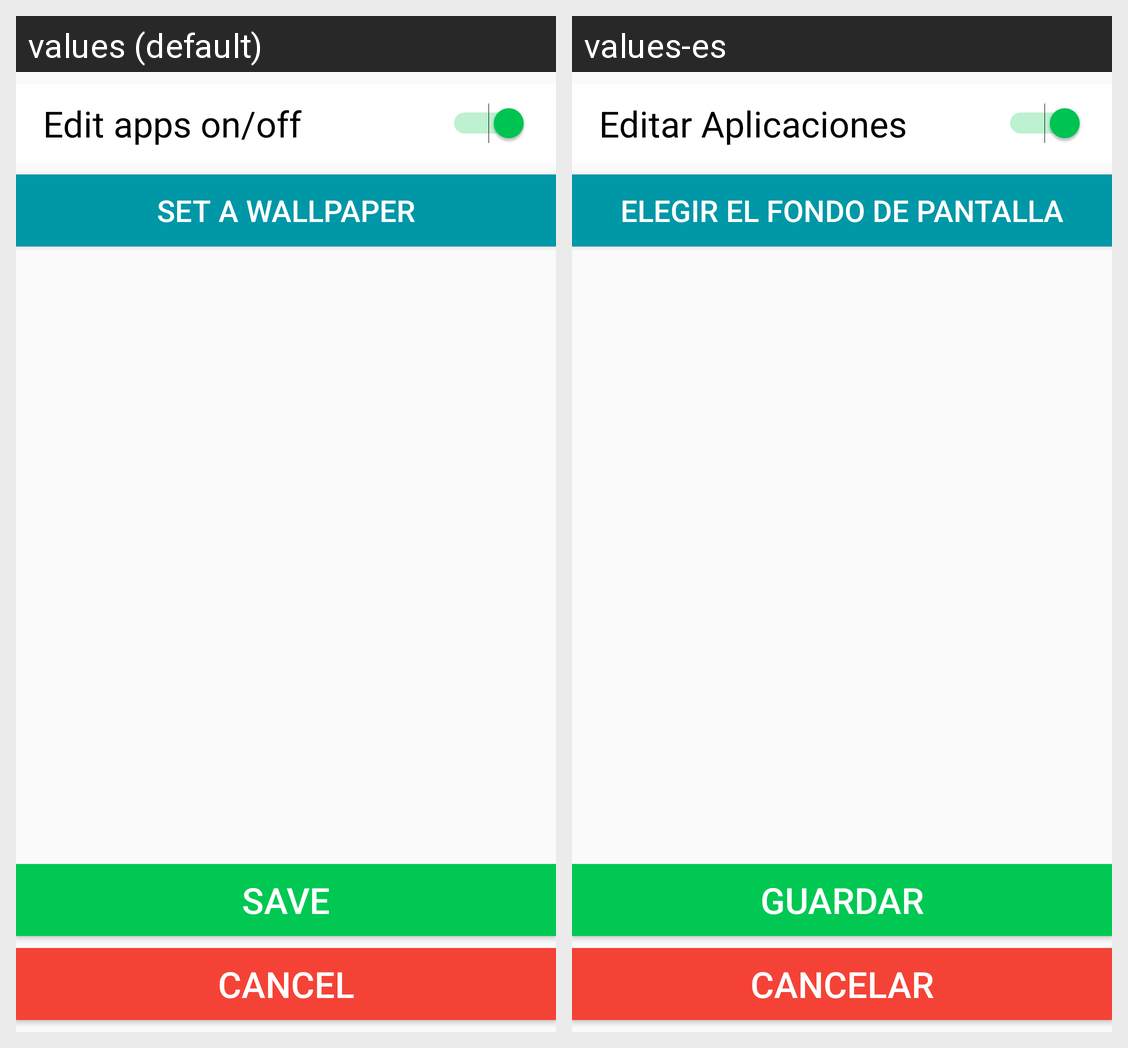

For this localized Android screen grid, give each drawn string resource with its value in every locale shown.
Android screen res/layout/settings.xml rendered under 2 locales, left to right: values (default), values-es. Device: Nexus 5 (rendered at 1080×1920; each locale shown at half size, 540×960, under a caption strip naming it); theme AppTheme.
Strings drawn on this screen, with the default value and each locale's value (text and hints the layout hard-codes, and strings that could not be matched under every locale, appear in the picture but are not listed):

swt_selectapps
  values: Edit apps on/off
  values-es: Editar Aplicaciones

cancel
  values: Cancel
  values-es: Cancelar

btn_done
  values: Save
  values-es: Guardar

set_wallpaper
  values: Set a wallpaper
  values-es: Elegir el fondo de pantalla
